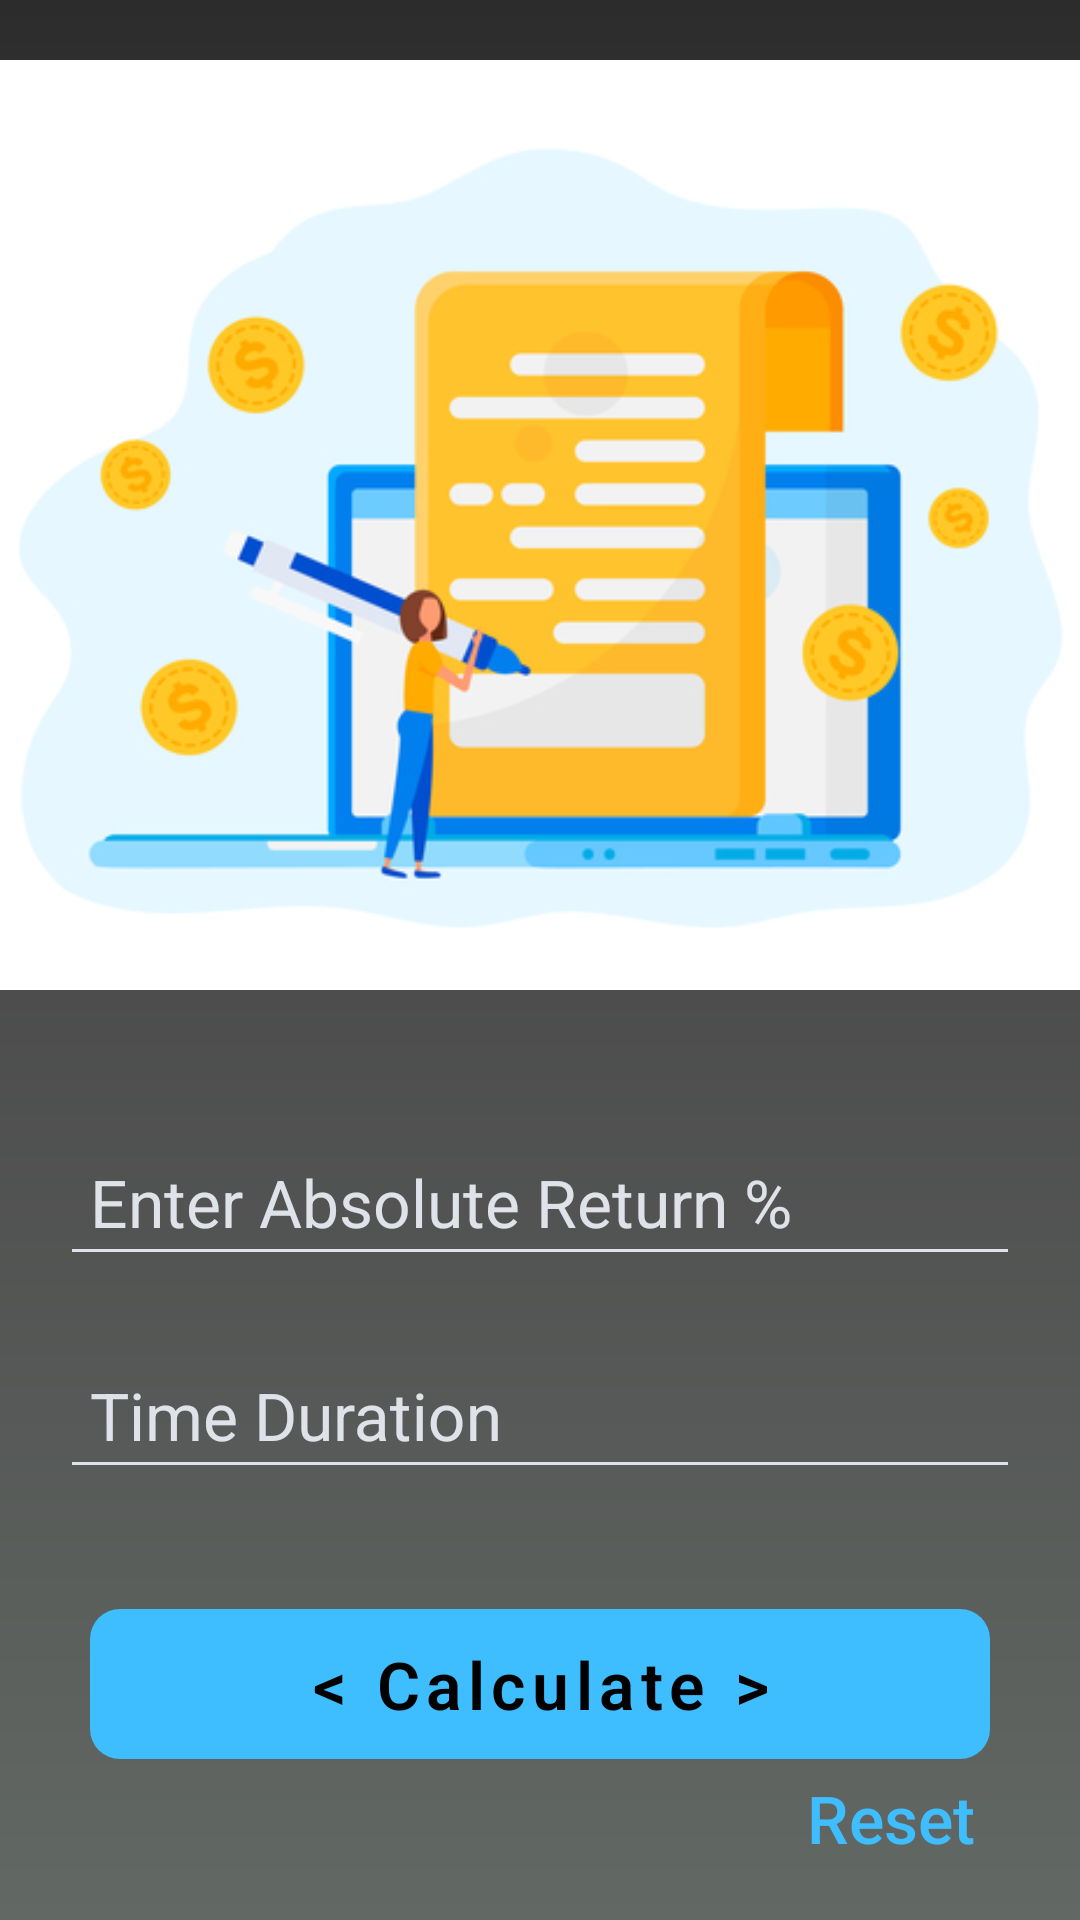

Here is an Android app screen rendered from its layout file. Give the layout XML and the strings, colors and styles it references.
<!-- AndroidManifest.xml: application theme AppTheme -->
<!-- res/layout/activity_cagr.xml -->
<?xml version="1.0" encoding="utf-8"?>
<LinearLayout xmlns:android="http://schemas.android.com/apk/res/android"
    xmlns:app="http://schemas.android.com/apk/res-auto"
    xmlns:tools="http://schemas.android.com/tools"
    android:layout_width="match_parent"
    android:layout_height="match_parent"
    android:background="@drawable/bg_gradient"
    android:orientation="vertical"
    tools:context=".Cagr">

    <ImageView
        android:layout_width="match_parent"
        android:layout_height="350dp"
        android:layout_marginBottom="20dp"
        android:contentDescription="@string/description"
        android:padding="20dp"
        android:scaleType="centerCrop"
        android:src="@drawable/return_img" />

    <com.google.android.material.textfield.TextInputLayout
        android:layout_width="match_parent"
        android:layout_height="wrap_content"
        android:layout_marginStart="20dp"
        android:layout_marginEnd="20dp"
        android:layout_marginBottom="10dp"
        android:textColorHint="@color/new_grey"
        app:boxBackgroundMode="outline">

        <com.google.android.material.textfield.TextInputEditText
            android:id="@+id/cagr_absolute"
            android:layout_width="match_parent"
            android:layout_height="50dp"
            android:backgroundTint="@color/new_grey"
            android:hint="@string/enter_absolute_return"
            android:importantForAutofill="no"
            android:inputType="numberDecimal"
            android:paddingStart="10dp"
            android:textColor="@color/white"
            android:textSize="22sp"
            tools:ignore="RtlSymmetry" />

    </com.google.android.material.textfield.TextInputLayout>

    <com.google.android.material.textfield.TextInputLayout
        android:layout_width="match_parent"
        android:layout_height="wrap_content"
        android:layout_marginStart="20dp"
        android:layout_marginEnd="20dp"
        android:layout_marginBottom="10dp"
        android:textColorHint="@color/new_grey">

        <com.google.android.material.textfield.TextInputEditText
            android:id="@+id/cagr_time"
            android:layout_width="match_parent"
            android:layout_height="50dp"
            android:backgroundTint="@color/new_grey"
            android:hint="@string/time_duration"
            android:importantForAutofill="no"
            android:inputType="numberDecimal"
            android:paddingStart="10dp"
            android:textColor="@color/white"
            android:textColorHint="#EAEAEA"
            android:textSize="22sp"
            tools:ignore="RtlSymmetry" />

    </com.google.android.material.textfield.TextInputLayout>

    <TextView
        android:id="@+id/cagr_calc"
        android:layout_width="match_parent"
        android:layout_height="50dp"
        android:layout_gravity="center"
        android:layout_marginStart="30dp"
        android:layout_marginTop="30dp"
        android:layout_marginEnd="30dp"
        android:background="@drawable/bg_blue"
        android:fontFamily="sans-serif-light"
        android:gravity="center"
        android:letterSpacing="0.1"
        android:text="@string/calculate"
        android:textColor="@color/black"
        android:textSize="22sp"
        android:textStyle="bold" />

    <TextView
        android:id="@+id/cagr_reset"
        android:layout_width="wrap_content"
        android:layout_height="wrap_content"
        android:layout_gravity="end"
        android:layout_marginTop="5dp"
        android:layout_marginEnd="35dp"
        android:layout_marginBottom="20dp"
        android:fontFamily="sans-serif-medium"
        android:gravity="center"
        android:text="@string/reset"
        android:textColor="@color/blue"
        android:textSize="22sp" />

    <LinearLayout
        android:layout_width="match_parent"
        android:layout_height="wrap_content"
        android:layout_gravity="center"
        android:layout_margin="30dp"
        android:gravity="center"
        android:orientation="horizontal">

        <TextView
            android:layout_width="0dp"
            android:layout_height="wrap_content"
            android:layout_gravity="center"
            android:layout_marginStart="10dp"
            android:layout_weight="3"
            android:fontFamily="sans-serif-medium"
            android:gravity="start"
            android:text="Annualised Return"
            android:textColor="@color/white"
            android:textSize="22sp"
            tools:ignore="HardcodedText" />

        <TextView
            android:id="@+id/cagr_ans"
            android:layout_width="0dp"
            android:layout_height="wrap_content"
            android:layout_gravity="center"
            android:layout_weight="2"
            android:fontFamily="sans-serif-medium"
            android:gravity="center"
            android:text="0 %"
            android:textColor="@color/white"
            android:textSize="32sp"
            tools:ignore="HardcodedText" />

    </LinearLayout>


</LinearLayout>
<!-- resources referenced by this layout -->
<resources>
  <color name="black">#000</color>
  <color name="blue">#3EBDFF</color>
  <color name="new_grey">#DFE2E8</color>
  <color name="white">#FFF</color>
  <!-- drawable bg_blue (drawable) -->
  <?xml version="1.0" encoding="utf-8"?>
  <shape xmlns:android="http://schemas.android.com/apk/res/android">
  
      <solid
          android:color="@color/blue"/>
  
      <corners
          android:radius="10dp"/>
  
  </shape>
  <!-- drawable bg_gradient (drawable) -->
  <?xml version="1.0" encoding="utf-8"?>
  <shape xmlns:android="http://schemas.android.com/apk/res/android">
  
      <gradient
          android:angle="-45"
          android:centerColor="#4C4C4C"
          android:endColor="#626864"
          android:startColor="#2C2C2C" />
  
  </shape>
  <!-- drawable return_img: jpg bitmap (drawable, 78003 bytes) -->
  <string name="calculate">&lt; Calculate &gt;</string>
  <string name="description">description</string>
  <string name="enter_absolute_return">Enter Absolute Return %</string>
  <string name="reset">Reset</string>
  <string name="time_duration">Time Duration</string>
  <style name="AppTheme" parent="Theme.AppCompat.Light.NoActionBar">
  
          <item name="colorPrimary">@color/colorPrimary</item>
          <item name="colorPrimaryDark">#2C2C2C</item>
          <item name="colorAccent">@color/colorAccent</item>
  
      </style>
  <color name="colorPrimary">#8B50FF</color>
  <color name="colorAccent">#fff</color>
</resources>
